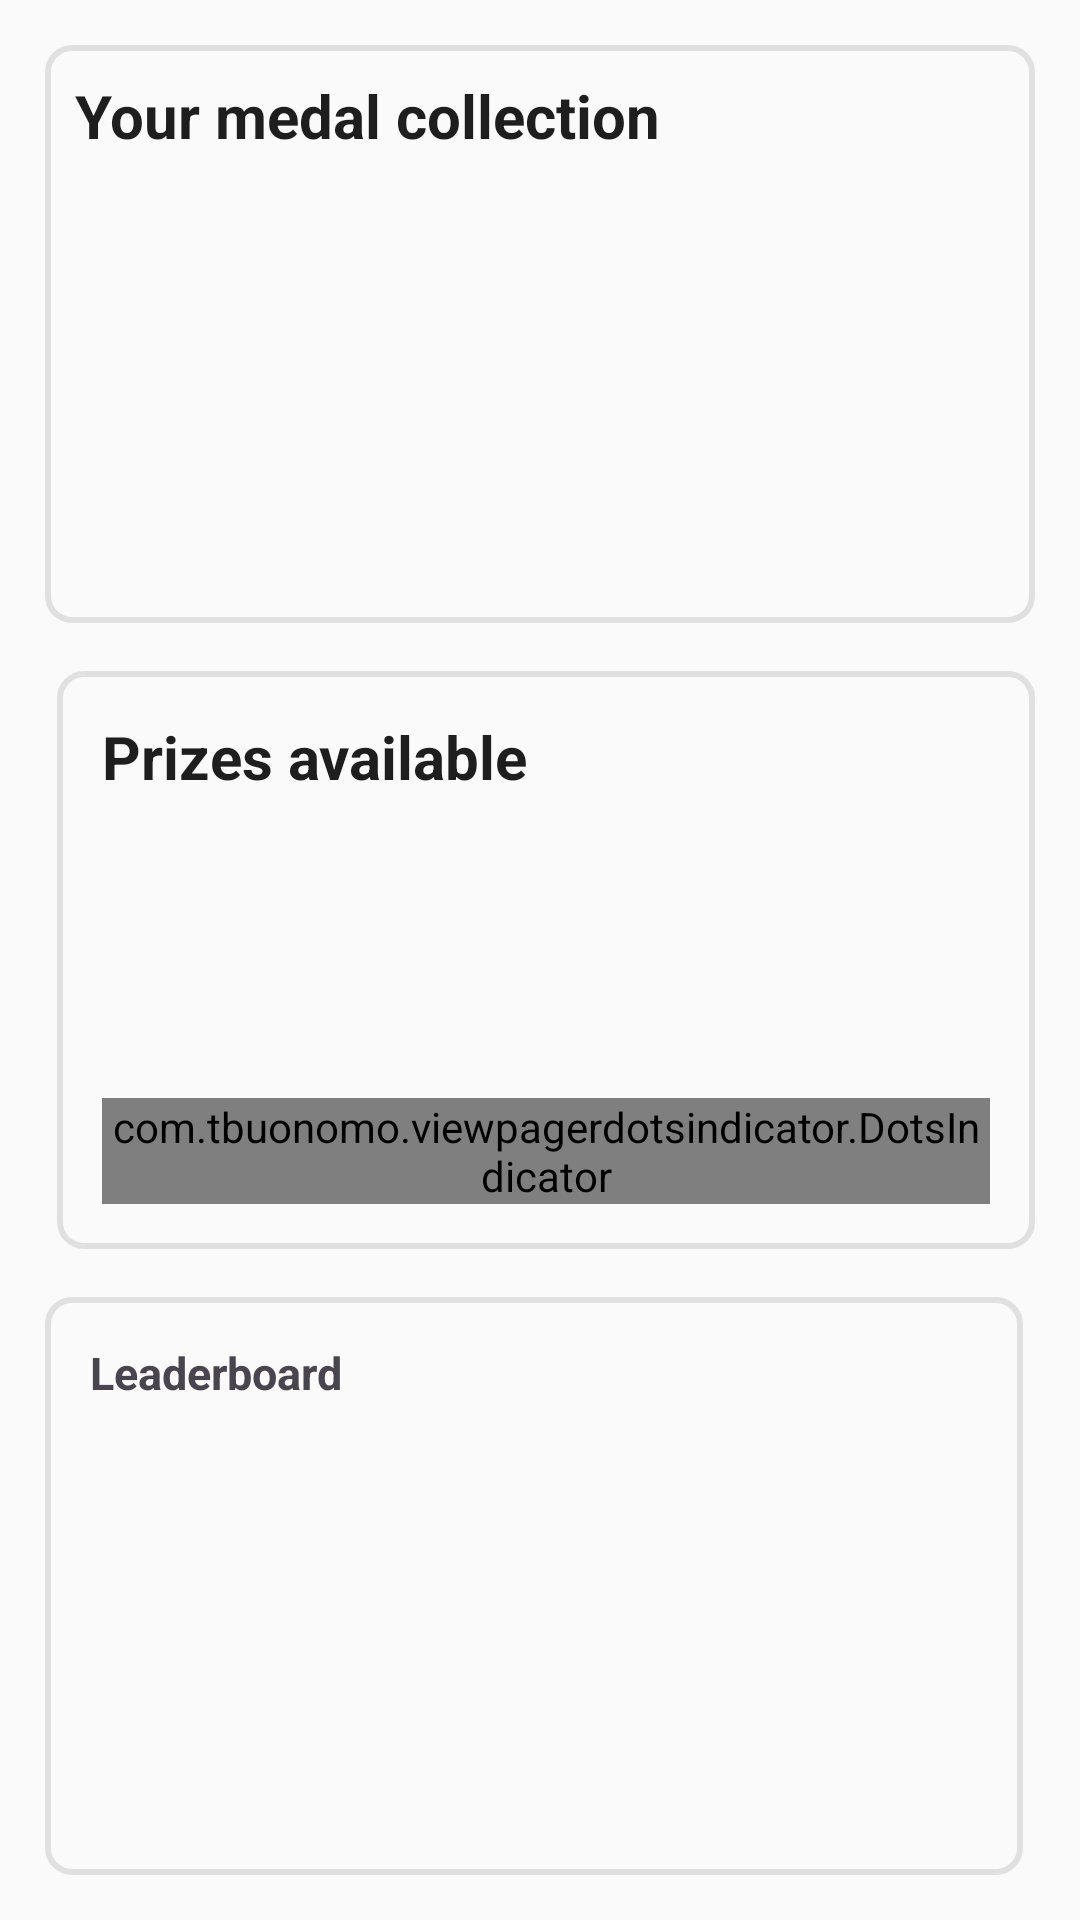

Here is an Android app screen rendered from its layout file. Give the layout XML and the strings, colors and styles it references.
<!-- AndroidManifest.xml: application theme Theme.DogGoourApp -->
<!-- res/layout/trophy_layout.xml -->
<?xml version="1.0" encoding="utf-8"?>
<androidx.constraintlayout.widget.ConstraintLayout
    xmlns:android="http://schemas.android.com/apk/res/android"
    xmlns:app="http://schemas.android.com/apk/res-auto"
    android:orientation="vertical"
    android:layout_width="match_parent"
    android:layout_height="match_parent"
    android:background="@color/myWhite"
    android:padding="15dp">

    <LinearLayout
        android:id="@+id/badge_section"
        android:layout_width="0dp"
        android:layout_height="0dp"
        android:orientation="vertical"
        android:padding="10dp"
        android:background="@drawable/component_background"
        app:layout_constraintTop_toTopOf="parent"
        app:layout_constraintStart_toStartOf="parent"
        app:layout_constraintEnd_toEndOf="parent"
        app:layout_constraintBottom_toTopOf="@id/prize_section"
        >

        <TextView
            android:layout_width="match_parent"
            android:layout_height="wrap_content"
            android:text="Your medal collection"
            android:textSize="20sp"
            android:textStyle="bold"
            android:textColor="@color/myBlack"
            android:layout_marginBottom="10dp"/>

        <HorizontalScrollView
            android:layout_width="match_parent"
            android:layout_height="wrap_content"
            android:fillViewport="true"
            android:scrollbars="none"
            >
            <LinearLayout
                android:id="@+id/badgeContainer"
                android:layout_width="match_parent"
                android:layout_height="wrap_content"
                android:orientation="horizontal"
                android:padding="10dp">

            </LinearLayout>
        </HorizontalScrollView>

    </LinearLayout>


    <LinearLayout
        android:id="@+id/leaderboard_section"
        android:layout_width="0dp"
        android:layout_height="0dp"
        android:layout_weight="1"
        android:layout_marginTop="16dp"
        android:layout_marginEnd="4dp"
        android:orientation="vertical"
        android:background="@drawable/component_background"
        app:layout_constraintTop_toBottomOf="@id/prize_section"
        app:layout_constraintStart_toStartOf="parent"
        app:layout_constraintEnd_toEndOf="parent"
        app:layout_constraintBottom_toBottomOf="parent"
        >
        <TextView
            android:layout_width="match_parent"
            android:layout_height="wrap_content"
            android:textStyle="bold"
            android:textSize="15sp"
            android:padding="15dp"
            android:text="Leaderboard"
            />

        <LinearLayout
            android:id="@+id/scoreSection"
            android:layout_width="match_parent"
            android:layout_height="wrap_content"
            android:orientation="vertical">

        </LinearLayout>
    </LinearLayout>

    <LinearLayout
        android:id="@+id/prize_section"
        android:layout_width="0dp"
        android:layout_height="0dp"
        android:layout_weight="1"
        android:layout_marginTop="16dp"
        android:layout_marginStart="4dp"
        android:padding="15dp"
        android:background="@drawable/component_background"
        app:layout_constraintTop_toBottomOf="@id/badge_section"
        app:layout_constraintStart_toStartOf="parent"
        app:layout_constraintEnd_toEndOf="parent"
        app:layout_constraintBottom_toTopOf="@id/leaderboard_section"
        android:orientation="vertical"
        >

        <TextView
            android:layout_width="match_parent"
            android:layout_height="wrap_content"
            android:text="Prizes available"
            android:textSize="20sp"
            android:textStyle="bold"
            android:textColor="@color/myBlack"
            android:layout_marginBottom="10dp"/>

        <androidx.viewpager2.widget.ViewPager2
            android:id="@+id/viewPager"
            android:layout_width="match_parent"
            android:layout_height="0dp"
            android:layout_weight="1"/>

        <com.tbuonomo.viewpagerdotsindicator.DotsIndicator
            android:id="@+id/dotsIndicator"
            android:layout_width="wrap_content"
            android:layout_height="wrap_content"
            android:layout_gravity="center"
            app:dotsColor="@color/myGray"
            app:selectedDotColor="@color/myBlack"
            />


    </LinearLayout>

</androidx.constraintlayout.widget.ConstraintLayout>
<!-- resources referenced by this layout -->
<resources>
  <color name="myBlack">#1e1e1e</color>
  <color name="myGray">#e0e0e0</color>
  <color name="myWhite">#fafafa</color>
  <!-- drawable component_background (drawable) -->
  <?xml version="1.0" encoding="utf-8"?>
  <shape xmlns:android="http://schemas.android.com/apk/res/android">
      <solid android:color="@color/myWhite"></solid>
      <stroke android:color="@color/myGray" android:width="2dp"></stroke>
      <corners android:radius="8dp"></corners>
  </shape>
  <style name="Theme.DogGoourApp" parent="Base.Theme.DogGoourApp" />
  <style name="Base.Theme.DogGoourApp" parent="Theme.Material3.DayNight.NoActionBar">
          
          
      </style>
</resources>
